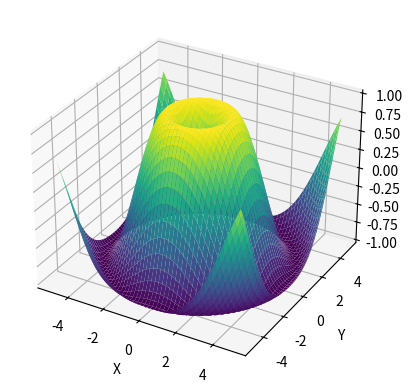

Here is the Python script that generated this plot:
import numpy as np
import matplotlib.pyplot as plt
from mpl_toolkits.mplot3d import Axes3D

# Definir la función multivariable
def func(x, y):
    return np.sin(np.sqrt(x**2 + y**2))

# Generar datos para la gráfica
x = np.linspace(-5, 5, 100)
y = np.linspace(-5, 5, 100)
x, y = np.meshgrid(x, y)
z = func(x, y)

# Crear la figura 3D
fig = plt.figure()
ax = fig.add_subplot(111, projection='3d')

# Graficar la función
ax.plot_surface(x, y, z, cmap='viridis')

# Etiquetas de los ejes
ax.set_xlabel('X')
ax.set_ylabel('Y')
ax.set_zlabel('Z')

# Mostrar la gráfica
plt.show()
